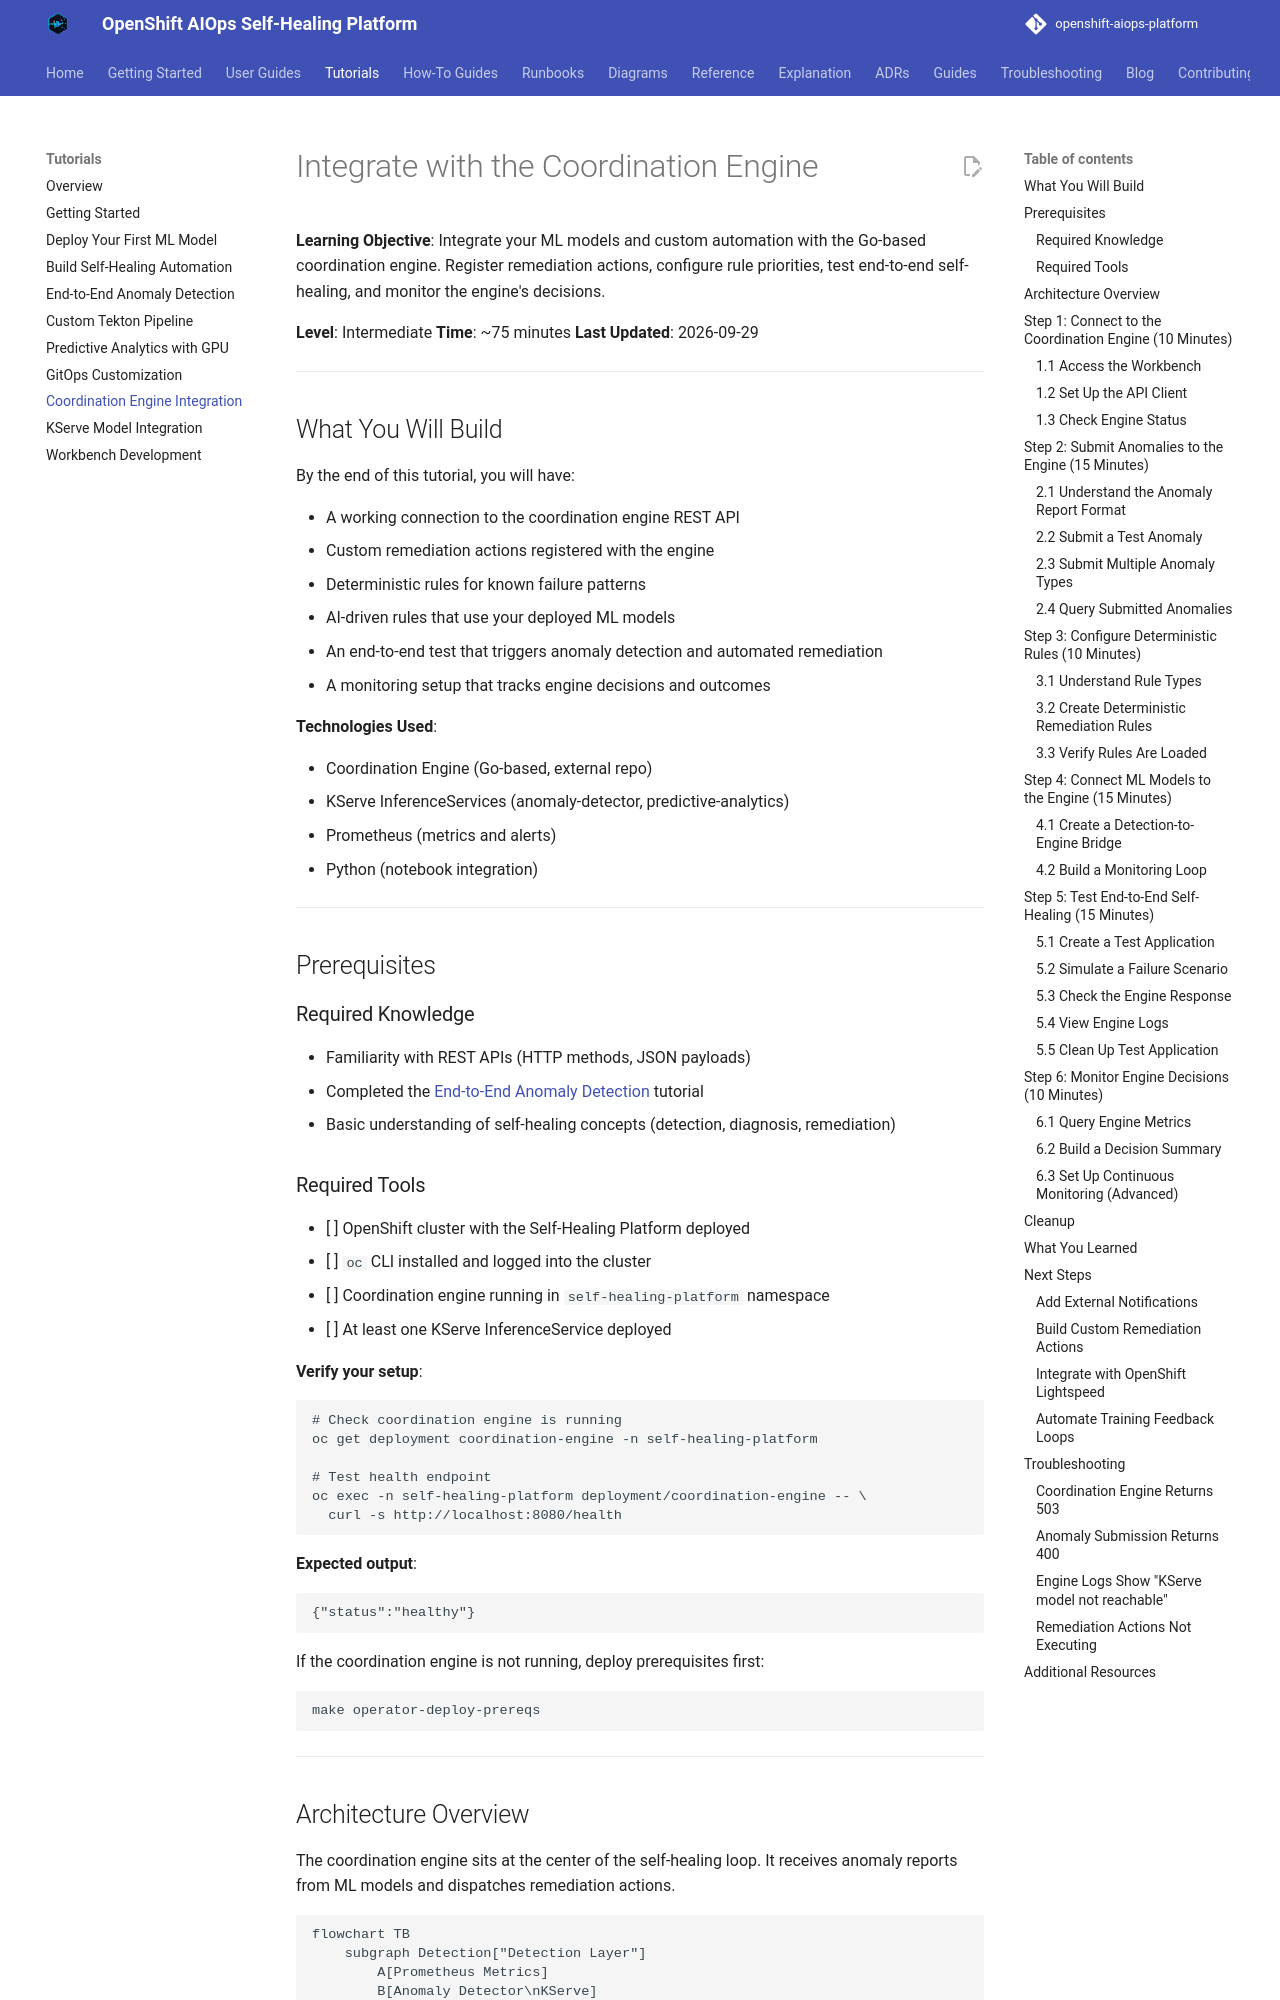

repository: KubeHeal/openshift-aiops-platform · page: tutorials/coordination-engine-integration/index.html · generator: mkdocs

---
title: "Integrate with the Coordination Engine"
description: "Register custom remediation actions, configure deterministic and AI-driven rules, test self-healing workflows, and monitor engine decisions"
---

# Integrate with the Coordination Engine

**Learning Objective**: Integrate your ML models and custom automation with the Go-based coordination engine. Register remediation actions, configure rule priorities, test end-to-end self-healing, and monitor the engine's decisions.

**Level**: Intermediate
**Time**: ~75 minutes
**Last Updated**: 2026-09-29

---

## What You Will Build

By the end of this tutorial, you will have:

- A working connection to the coordination engine REST API
- Custom remediation actions registered with the engine
- Deterministic rules for known failure patterns
- AI-driven rules that use your deployed ML models
- An end-to-end test that triggers anomaly detection and automated remediation
- A monitoring setup that tracks engine decisions and outcomes

**Technologies Used**:

- Coordination Engine (Go-based, external repo)
- KServe InferenceServices (anomaly-detector, predictive-analytics)
- Prometheus (metrics and alerts)
- Python (notebook integration)

---

## Prerequisites

### Required Knowledge

- Familiarity with REST APIs (HTTP methods, JSON payloads)
- Completed the [End-to-End Anomaly Detection](./end-to-end-anomaly-detection.md) tutorial
- Basic understanding of self-healing concepts (detection, diagnosis, remediation)

### Required Tools

- [ ] OpenShift cluster with the Self-Healing Platform deployed
- [ ] `oc` CLI installed and logged into the cluster
- [ ] Coordination engine running in `self-healing-platform` namespace
- [ ] At least one KServe InferenceService deployed

**Verify your setup**:

```bash
# Check coordination engine is running
oc get deployment coordination-engine -n self-healing-platform

# Test health endpoint
oc exec -n self-healing-platform deployment/coordination-engine -- \
  curl -s http://localhost:8080/health
```

**Expected output**:

```json
{"status":"healthy"}
```

If the coordination engine is not running, deploy prerequisites first:

```bash
make operator-deploy-prereqs
```

---
